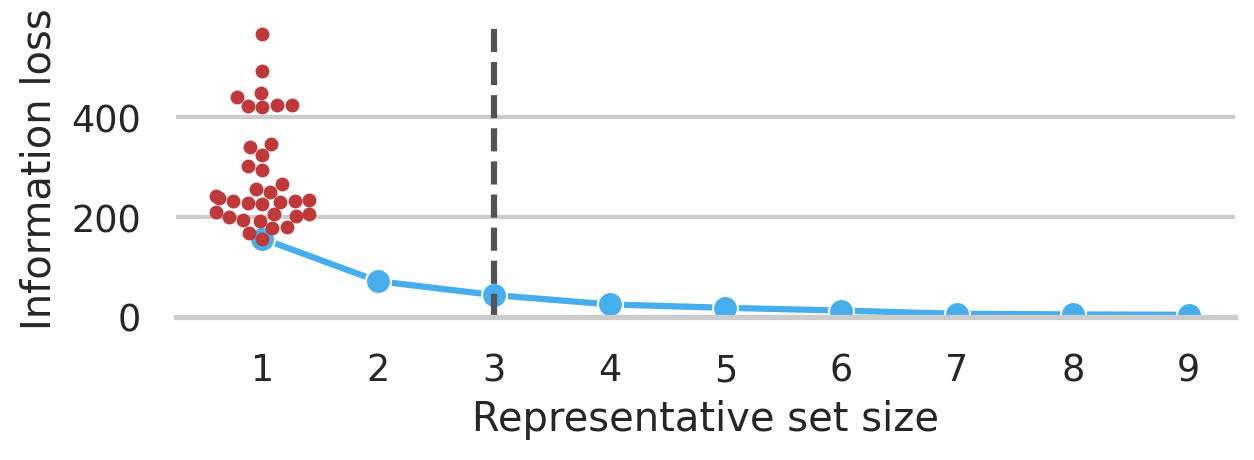

Source data for this figure (header and first rows):
, Unnamed: 0, Step, Selected Workload, Number of Represented Workload-Expcific …, Information Loss Within Remaining Influe…, Information Loss, Information Loss Reduction, Unfinished Options, Unrepresented Envs, Expected Information Loss Remaining Per …, Relative Number of Represented Workload-…, newStep
0, 0, 0, No workloads, , Infinity, Infinity, , 16, 35, , , -1
1, 1, 1, bus_cif.y4m, 502, 120.3, 157.3, , 9, 29, 2.074, 0.02561, 0
2, 2, 2, mother_daughter_cif.y4m, 28, 50.82, 71.91, 69.47, 4, 23, 3.197, 0.001429, 1
3, 3, 3, husky_cif.y4m, 6, 31.49, 44.34, 19.33, 3, 21, 4.11, 0.0003061, 2
4, 4, 4, bridge_close_cif.y4m, 10, 16.55, 25.5, 14.94, 3, 13, 3.97, 0.0005102, 3
5, 5, 5, bridge_far_cif.y4m, 1, 10.92, 18.75, 5.628, 3, 12, 4.239, 0.00005102, 4
6, 6, 6, sign_irene_cif.y4m, 6, 5.369, 13.27, 5.553, 2, 6, 4.736, 0.0003061, 5
7, 7, 7, bowing_cif.y4m, 5, 1.364, 6.729, 4.005, 1, 2, 5.622, 0.0002551, 6
8, 8, 8, coastguard_cif.y4m, 1, 0.5349, 5.48, 0.8295, 1, 1, 5.376, 0.00005102, 7
9, 9, 9, paris_cif.y4m, 1, 0, 4.803, 0.5349, 0, 0, 0, 0.00005102, 8
